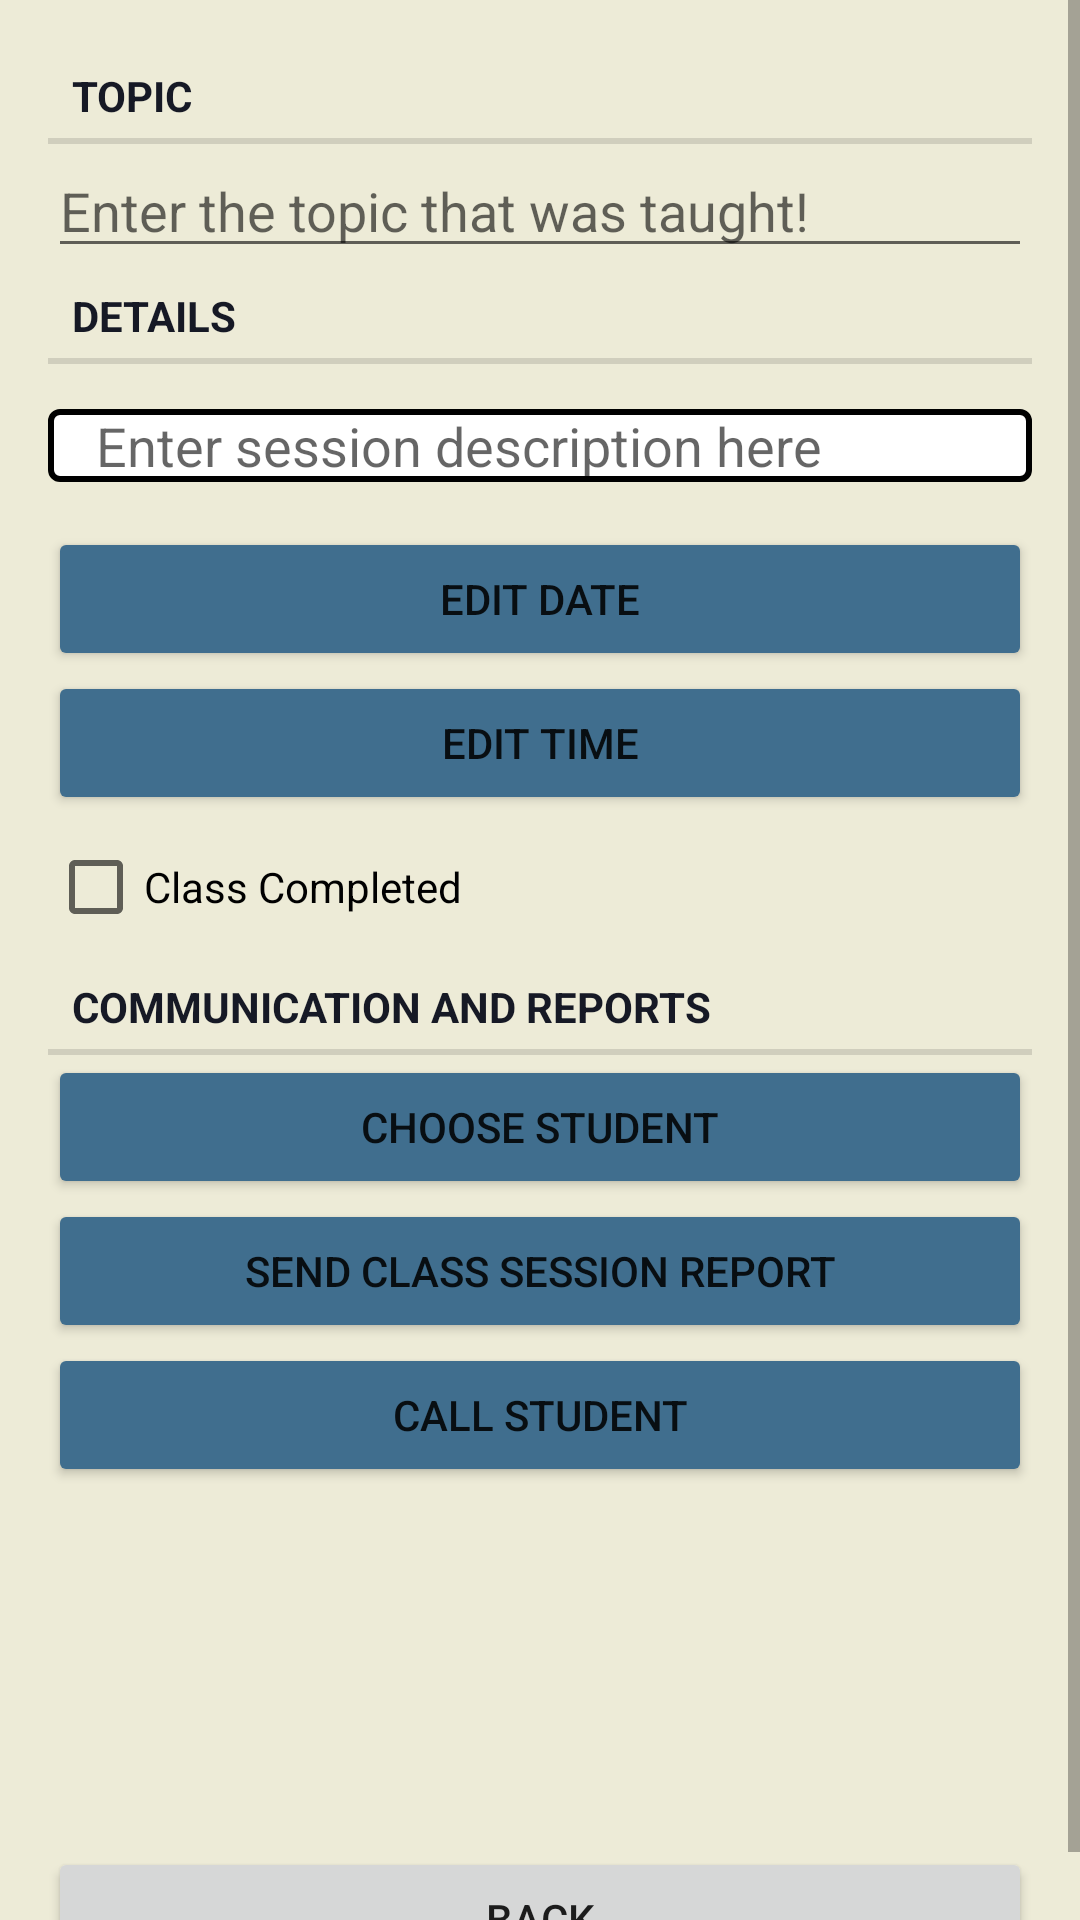

This screen was rendered from an Android layout file. Write that file and the resources it references.
<!-- AndroidManifest.xml: application theme Theme.Class -->
<!-- res/layout/fragment_classsession.xml -->
<?xml version="1.0" encoding="utf-8"?>
<ScrollView xmlns:android="http://schemas.android.com/apk/res/android"
    xmlns:tools="http://schemas.android.com/tools"
    android:layout_width="match_parent"
    android:layout_height="match_parent"
    android:background="#EDEBD7"
    android:fillViewport="true">

    <LinearLayout
        android:layout_width="match_parent"
        android:layout_height="wrap_content"
        android:layout_margin="16dp"
        android:orientation="vertical">

        <TextView
            style="?android:listSeparatorTextViewStyle"
            android:layout_width="match_parent"
            android:layout_height="wrap_content"
            android:textColor="#161925"
            android:text="@string/class_session_title_label" />

        <EditText
            android:id="@+id/class_session_title"
            android:layout_width="match_parent"
            android:layout_height="wrap_content"
            android:hint="@string/class_session_title_hint" />

        <TextView
            style="?android:listSeparatorTextViewStyle"
            android:layout_width="match_parent"
            android:layout_height="wrap_content"
            android:textColor="#161925"
            android:text="@string/class_session_details_label" />

        <EditText
            android:id="@+id/class_session_description"
            android:layout_width="match_parent"
            android:layout_height="wrap_content"
            android:layout_marginTop="15dp"
            android:layout_marginBottom="15dp"
            android:ems="10"
            android:inputType="textMultiLine"
            android:paddingStart="16dp"
            android:paddingEnd="16dp"
            android:hint="Enter session description here"
            android:background="@drawable/edittext_border"/>


        <Button
            android:id="@+id/class_session_date"
            android:layout_width="match_parent"
            android:layout_height="wrap_content"
            android:backgroundTint="#406E8E"
            android:text="Edit date"/>

        <Button
            android:id="@+id/class_session_time"
            android:layout_width="match_parent"
            android:layout_height="wrap_content"
            android:backgroundTint="#406E8E"
            android:text="Edit time" />

        <CheckBox
            android:id="@+id/session_completed"
            android:layout_width="match_parent"
            android:layout_height="wrap_content"
            android:text="@string/class_session_completed_label" />

        <TextView
            style="?android:listSeparatorTextViewStyle"
            android:layout_width="match_parent"
            android:layout_height="wrap_content"
            android:textColor="#161925"
            android:text="@string/class_session_student_label" />


        <Button
            android:id="@+id/class_session_student"
            android:layout_width="match_parent"
            android:layout_height="wrap_content"
            android:backgroundTint="#406E8E"
            android:text="@string/student_text" />

        <Button
            android:id="@+id/class_session_report"
            android:layout_width="match_parent"
            android:layout_height="wrap_content"
            android:backgroundTint="#406E8E"
            android:text="@string/class_session_report_text" />

        <Button
            android:id="@+id/call_student"
            android:layout_width="match_parent"
            android:layout_height="wrap_content"
            android:backgroundTint="#406E8E"
            android:text="@string/student_call" />

        <Button
            android:id="@+id/back_button"
            android:layout_width="match_parent"
            android:layout_height="wrap_content"
            android:layout_marginTop="120dp"
            android:text="@string/back_button_text" />

    </LinearLayout>
</ScrollView>
<!-- resources referenced by this layout -->
<resources>
  <!-- drawable edittext_border (drawable) -->
  <?xml version="1.0" encoding="utf-8"?>
  <shape xmlns:android="http://schemas.android.com/apk/res/android" >
      <solid android:color="#FFFFFF" /> 
      <corners android:radius="3dp" /> 
      <stroke android:width="2dp" android:color="#000000" /> 
  </shape>
  <string name="back_button_text">Back</string>
  <string name="class_session_completed_label">Class Completed</string>
  <string name="class_session_details_label">Details</string>
  <string name="class_session_report_text">Send class session report</string>
  <string name="class_session_student_label">Communication and Reports</string>
  <string name="class_session_title_hint">Enter the topic that was taught!</string>
  <string name="class_session_title_label">Topic</string>
  <string name="student_call">Call student</string>
  <string name="student_text">Choose student</string>
  <style name="Theme.Class" parent="Theme.MaterialComponents.DayNight.DarkActionBar">
          <item name="colorPrimary">@color/RainbowIndigo</item>
          <item name="colorPrimaryVariant">@color/RainbowIndigo_2</item>
          <item name="colorOnPrimary">@color/white</item>
          <item name="colorSecondary">@color/Xanthous</item>
          <item name="colorSecondaryVariant">@color/teal_700</item>
          <item name="colorOnSecondary">@color/White</item>
          <item name="android:statusBarColor" tools:targetApi="l">?attr/colorPrimaryVariant</item>
      </style>
  <color name="RainbowIndigo">#23395B</color>
  <color name="RainbowIndigo_2">#23395B</color>
  <color name="white">#FFFFFFFF</color>
  <color name="Xanthous">#E3B23C</color>
  <color name="teal_700">#262A10</color>
  <color name="White">#FFFFFFFF</color>
</resources>
